Photos from the image-classification dataset "preprocessed_dr_dataset" in the GitHub repository YASWINKUMAR02/EyeDiseaseNet. Its 4 classes are: mild, moderate, proliferate DR, severe.

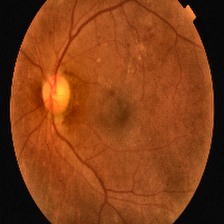
Label: proliferate DR

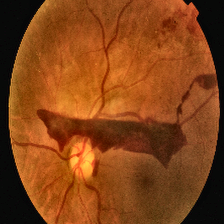
Label: proliferate DR

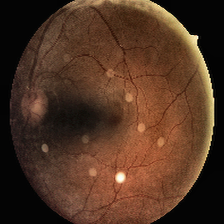
Label: moderate

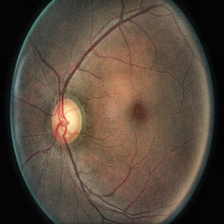
Label: moderate

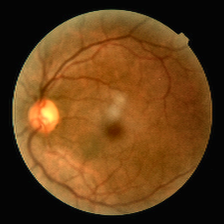
Label: mild

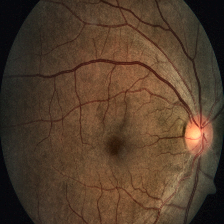
Label: severe
